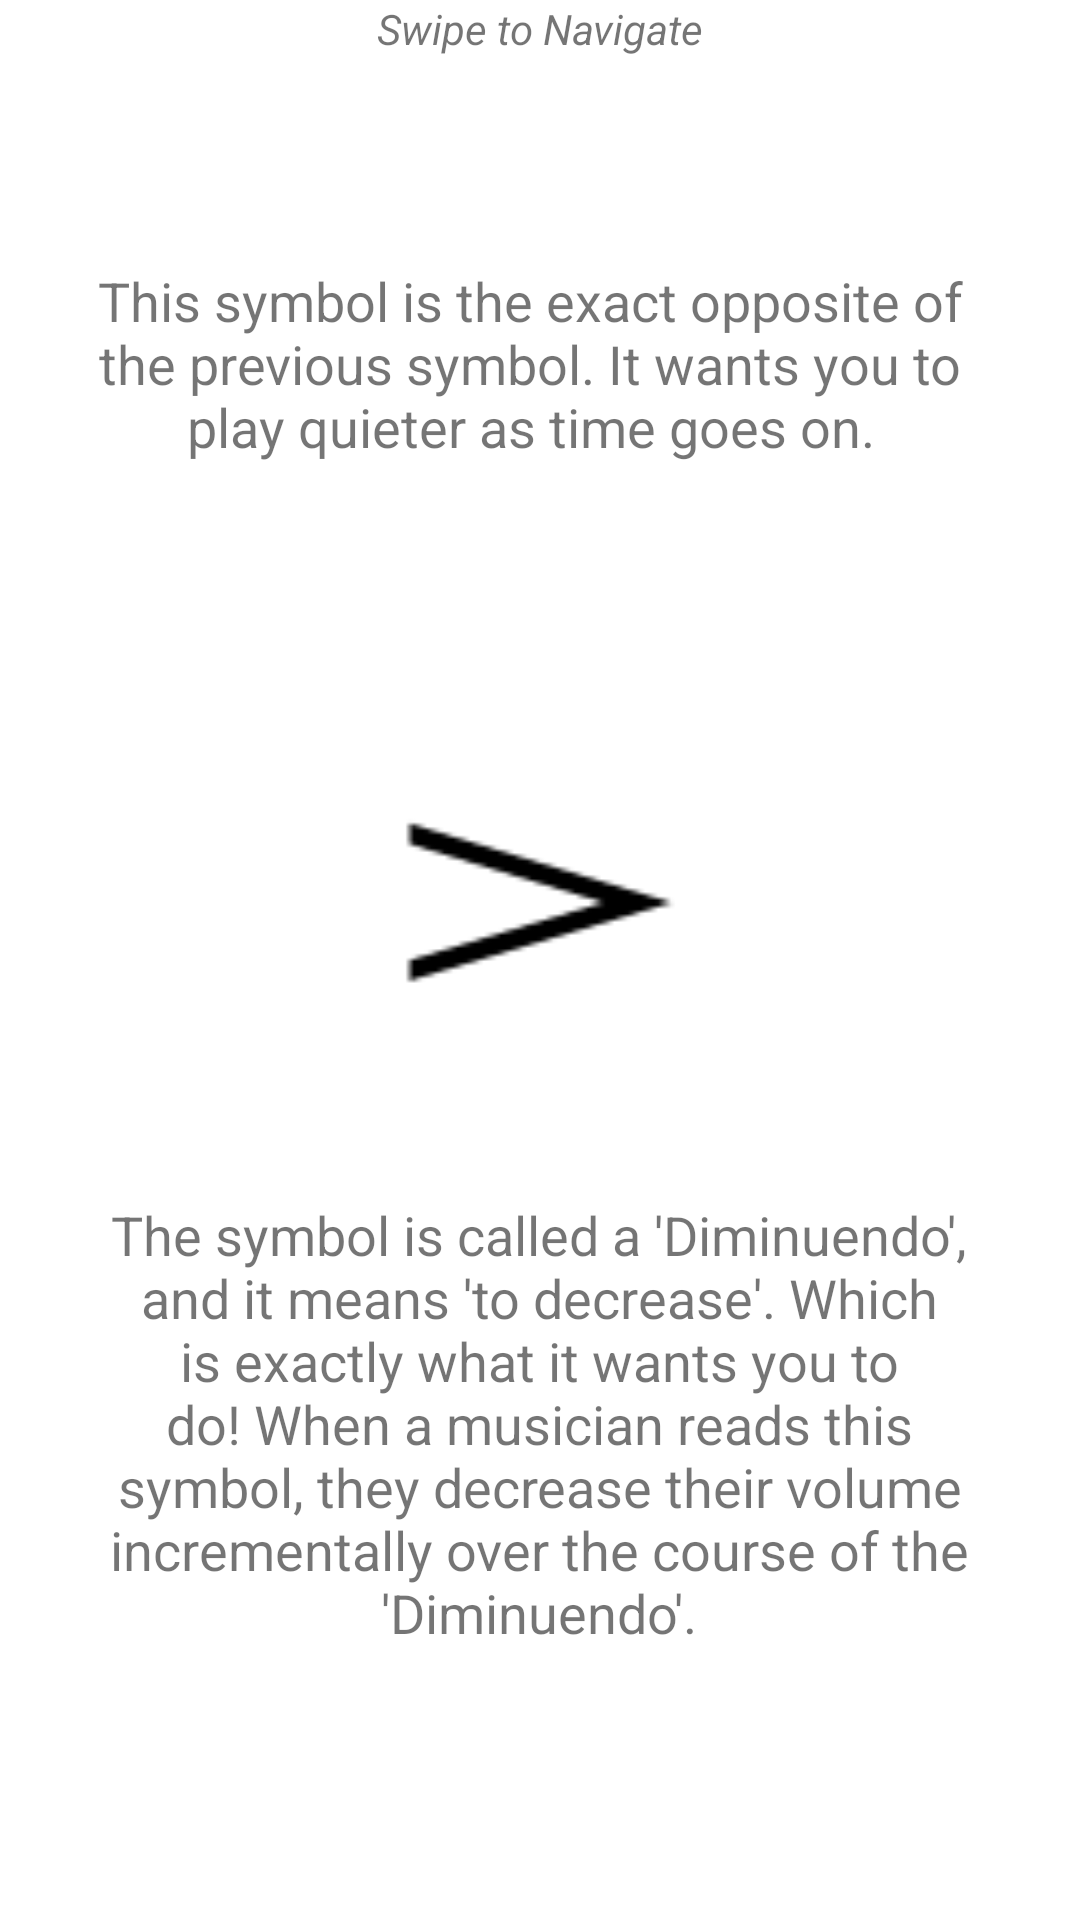

Android layout source for this screen:
<!-- AndroidManifest.xml: application theme AppTheme -->
<!-- res/layout/fragment_dynamics_lesson_five.xml -->
<?xml version="1.0" encoding="utf-8"?>
<FrameLayout xmlns:android="http://schemas.android.com/apk/res/android"
    xmlns:app="http://schemas.android.com/apk/res-auto"
    xmlns:tools="http://schemas.android.com/tools"
    android:layout_width="match_parent"
    android:layout_height="match_parent"
    android:background="#ffffff"
    tools:context=".dynamics_lessons.DynamicsLessonFive">

    <androidx.constraintlayout.widget.ConstraintLayout
        android:layout_width="match_parent"
        android:layout_height="match_parent">

        <LinearLayout
            android:id="@+id/linearLayout"
            android:layout_width="match_parent"
            android:layout_height="80dp"
            android:layout_marginBottom="8dp"
            android:orientation="horizontal"
            app:layout_constraintBottom_toTopOf="@+id/linearLayout2"
            app:layout_constraintTop_toTopOf="parent"
            tools:layout_editor_absoluteX="8dp">

            <TextView
                android:id="@+id/promptText"
                android:layout_width="wrap_content"
                android:layout_height="wrap_content"
                android:layout_weight="1"
                android:text="Swipe to Navigate"
                android:textAlignment="center"
                android:textSize="14sp"
                android:textStyle="italic" />
        </LinearLayout>

        <LinearLayout
            android:id="@+id/linearLayout2"
            android:layout_width="300dp"
            android:layout_height="wrap_content"
            android:layout_marginStart="52dp"
            android:layout_marginTop="8dp"
            android:layout_marginEnd="59dp"
            android:orientation="horizontal"
            app:layout_constraintEnd_toEndOf="parent"
            app:layout_constraintStart_toStartOf="parent"
            app:layout_constraintTop_toBottomOf="@+id/linearLayout">

            <TextView
                android:id="@+id/informationOne"
                android:layout_width="wrap_content"
                android:layout_height="wrap_content"
                android:layout_weight="1"
                android:text="This symbol is the exact opposite of the previous symbol. It wants you to play quieter as time goes on."
                android:textAlignment="center"
                android:textSize="18sp" />

        </LinearLayout>

        <LinearLayout
            android:id="@+id/linearLayout6"
            android:layout_width="300dp"
            android:layout_height="200dp"
            android:layout_marginStart="55dp"
            android:layout_marginTop="269dp"
            android:layout_marginEnd="56dp"
            android:layout_marginBottom="65dp"
            android:orientation="horizontal"
            app:layout_constraintBottom_toBottomOf="parent"
            app:layout_constraintEnd_toEndOf="parent"
            app:layout_constraintStart_toStartOf="parent"
            app:layout_constraintTop_toBottomOf="@+id/linearLayout2">

            <TextView
                android:id="@+id/informationTwo"
                android:layout_width="wrap_content"
                android:layout_height="wrap_content"
                android:layout_weight="1"
                android:text="The symbol is called a 'Diminuendo', and it means 'to decrease'. Which is exactly what it wants you to do! When a musician reads this symbol, they decrease their volume incrementally over the course of the 'Diminuendo'."
                android:textAlignment="center"
                android:textSize="18sp" />
        </LinearLayout>

        <ImageView
            android:id="@+id/imageView7"
            android:layout_width="111dp"
            android:layout_height="109dp"
            android:layout_marginStart="168dp"
            android:layout_marginTop="99dp"
            android:layout_marginEnd="168dp"
            android:layout_marginBottom="52dp"
            android:src="@drawable/diminuendo_dynamic_marking_small"
            app:layout_constraintBottom_toTopOf="@+id/linearLayout6"
            app:layout_constraintEnd_toEndOf="parent"
            app:layout_constraintStart_toStartOf="parent"
            app:layout_constraintTop_toBottomOf="@+id/linearLayout2" />

    </androidx.constraintlayout.widget.ConstraintLayout>
</FrameLayout>
<!-- resources referenced by this layout -->
<resources>
  <!-- drawable diminuendo_dynamic_marking_small: png bitmap (drawable-v24, 1970 bytes) -->
  <style name="AppTheme" parent="Theme.AppCompat.Light.NoActionBar">
          
          <item name="colorPrimary">@color/colorPrimary</item>
          <item name="colorPrimaryDark">@color/colorPrimaryDark</item>
          <item name="colorAccent">@color/colorAccent</item>
      </style>
  <!-- not gathered from this repository: default colours our renderer supplied (Android Studio template values) -->
  <color name="colorPrimary">#FF6200EE</color>
  <color name="colorPrimaryDark">#FF3700B3</color>
  <color name="colorAccent">#FF03DAC5</color>
</resources>
